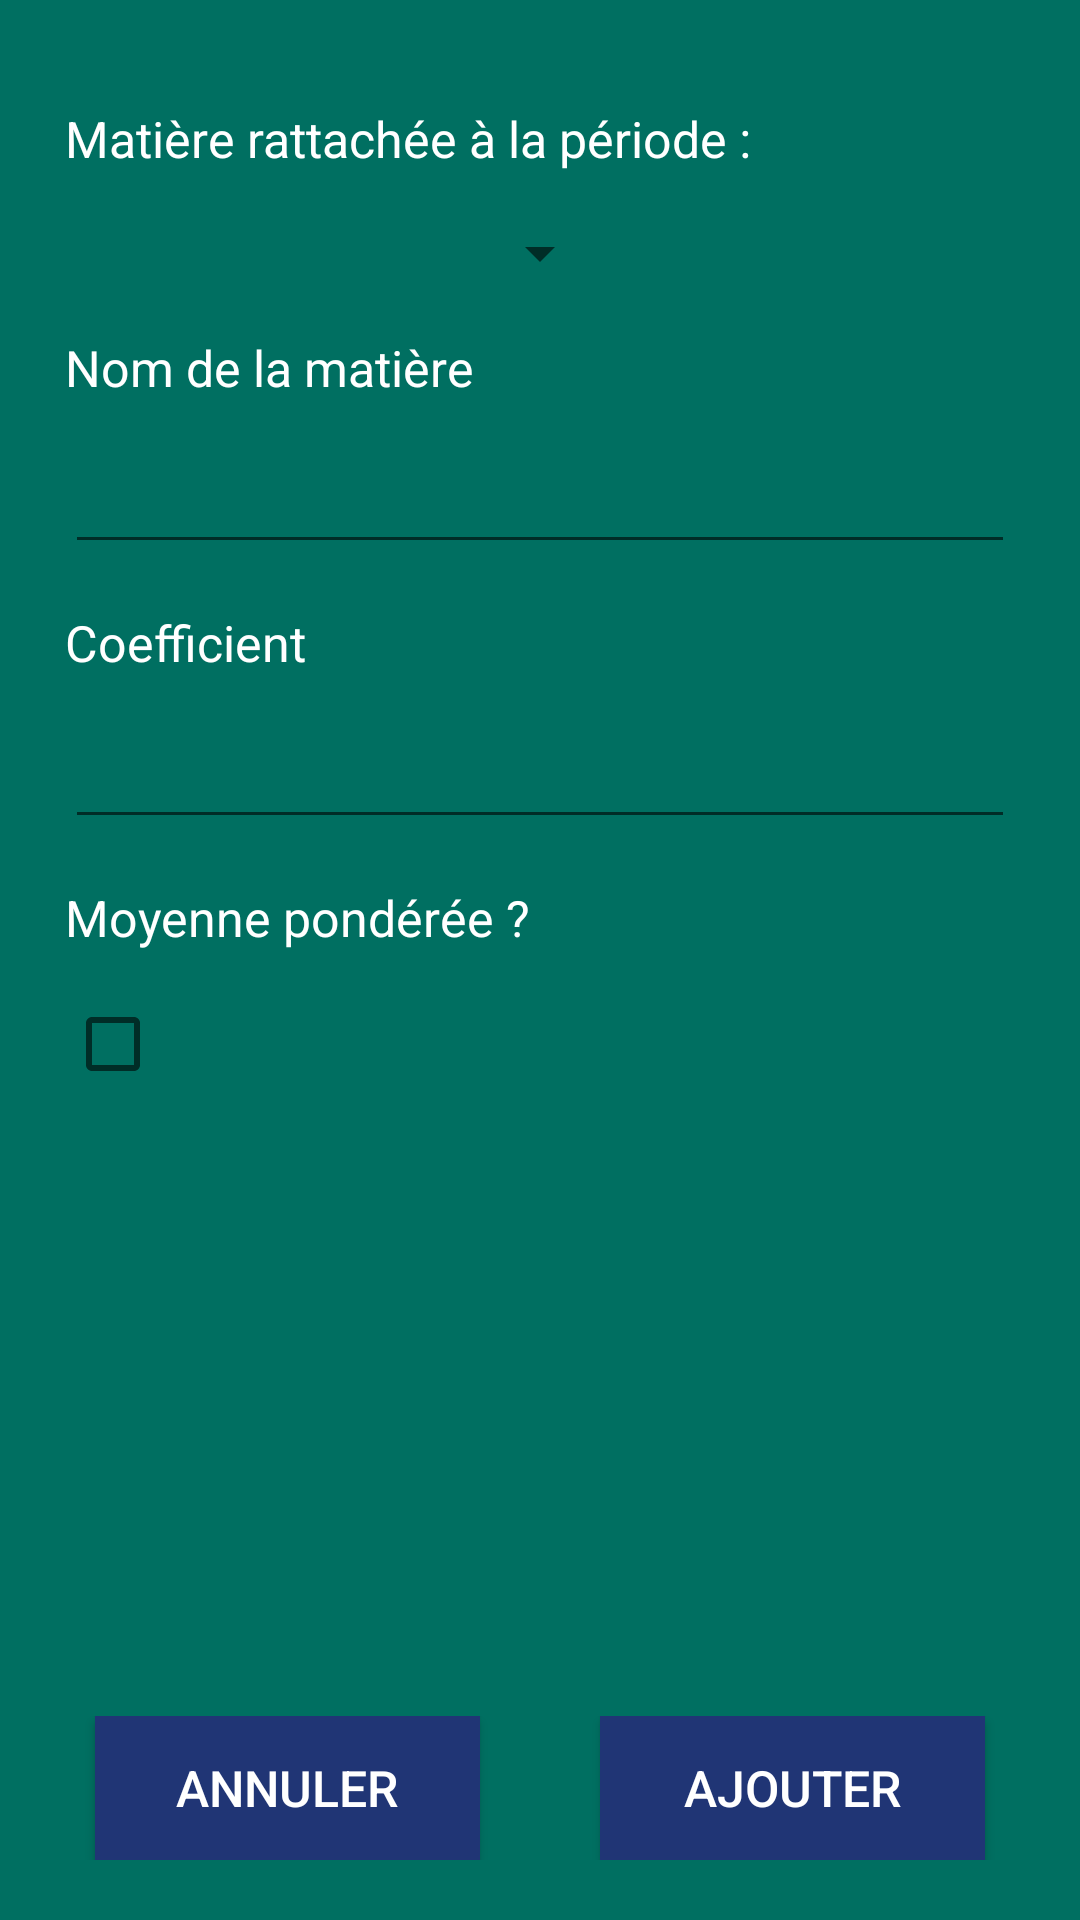

Android layout source for this screen:
<!-- AndroidManifest.xml: application theme AppTheme -->
<!-- res/layout/activity_ajout_matiere.xml -->
<?xml version="1.0" encoding="utf-8"?>
<androidx.constraintlayout.widget.ConstraintLayout xmlns:android="http://schemas.android.com/apk/res/android"
    xmlns:app="http://schemas.android.com/apk/res-auto"
    xmlns:tools="http://schemas.android.com/tools"
    android:layout_width="match_parent"
    android:layout_height="match_parent"
    android:background="@color/colorPrimary"
    android:paddingHorizontal="20px"
    android:paddingVertical="60px"
    tools:context=".activity.AjoutMatiereActivity">

    <TextView
        android:id="@+id/textPeriode"
        android:layout_width="0dp"
        android:layout_height="wrap_content"
        android:layout_margin="15dp"
        android:text="Matière rattachée à la période : "
        android:textAppearance="@style/Base.TextAppearance.AppCompat.Headline"
        app:layout_constraintEnd_toEndOf="parent"
        app:layout_constraintStart_toStartOf="parent"
        app:layout_constraintTop_toTopOf="parent" />

    <Spinner
        android:id="@+id/selectPeriode"
        android:layout_width="wrap_content"
        android:layout_height="wrap_content"
        android:layout_margin="15dp"
        android:popupBackground="#004B41"
        app:layout_constraintEnd_toEndOf="parent"
        app:layout_constraintStart_toStartOf="parent"
        app:layout_constraintTop_toBottomOf="@+id/textPeriode"/>

    <TextView
        android:id="@+id/textNom"
        android:layout_width="0dp"
        android:layout_height="wrap_content"
        android:layout_margin="15dp"
        android:text="Nom de la matière"
        android:textAppearance="@style/Base.TextAppearance.AppCompat.Headline"
        app:layout_constraintEnd_toEndOf="parent"
        app:layout_constraintStart_toStartOf="parent"
        app:layout_constraintTop_toBottomOf="@+id/selectPeriode"/>

    <EditText
        android:id="@+id/editNomMatiere"
        android:layout_width="0dp"
        android:layout_height="wrap_content"
        android:layout_margin="15dp"
        android:textColor="@color/colorText"
        app:layout_constraintEnd_toEndOf="parent"
        app:layout_constraintStart_toStartOf="parent"
        app:layout_constraintTop_toBottomOf="@+id/textNom" />

    <TextView
        android:id="@+id/textCoef"
        android:layout_width="0dp"
        android:layout_height="wrap_content"
        android:layout_margin="15dp"
        android:text="Coefficient"
        android:textAppearance="@style/Base.TextAppearance.AppCompat.Headline"
        app:layout_constraintEnd_toEndOf="parent"
        app:layout_constraintStart_toStartOf="parent"
        app:layout_constraintTop_toBottomOf="@+id/editNomMatiere"/>

    <EditText
        android:id="@+id/editCoefMatiere"
        android:layout_width="0dp"
        android:layout_height="wrap_content"
        android:layout_margin="15dp"
        android:textColor="@color/colorText"
        app:layout_constraintEnd_toEndOf="parent"
        app:layout_constraintStart_toStartOf="parent"
        app:layout_constraintTop_toBottomOf="@+id/textCoef"
        android:inputType="numberDecimal"/>

    <TextView
        android:id="@+id/textMoyPond"
        android:layout_width="0dp"
        android:layout_height="wrap_content"
        android:layout_margin="15dp"
        android:text="Moyenne pondérée ?"
        android:textAppearance="@style/Base.TextAppearance.AppCompat.Headline"
        app:layout_constraintEnd_toEndOf="parent"
        app:layout_constraintStart_toStartOf="parent"
        app:layout_constraintTop_toBottomOf="@+id/editCoefMatiere"/>

    <CheckBox
        android:id="@+id/editMoyPond"
        android:layout_width="0dp"
        android:layout_height="wrap_content"
        android:layout_margin="15dp"
        android:textColor="@color/colorText"
        app:layout_constraintEnd_toEndOf="parent"
        app:layout_constraintStart_toStartOf="parent"
        app:layout_constraintTop_toBottomOf="@+id/textMoyPond" />

    <LinearLayout
        android:id="@+id/linearLayout"
        android:layout_width="0dp"
        android:layout_height="wrap_content"
        android:layout_marginStart="5dp"
        android:layout_marginLeft="5dp"
        android:layout_marginEnd="5dp"
        android:layout_marginRight="5dp"
        android:gravity="center"
        android:orientation="horizontal"
        app:layout_constraintBottom_toBottomOf="parent"
        app:layout_constraintEnd_toEndOf="parent"
        app:layout_constraintStart_toStartOf="parent">

        <Button
            android:id="@+id/bouton_annuler"
            android:layout_width="wrap_content"
            android:layout_height="wrap_content"
            android:layout_marginHorizontal="20dp"
            android:layout_weight="1"
            android:background="#203575"
            android:text="Annuler" />

        <Button
            android:id="@+id/bouton_val_ajouter"
            android:layout_width="wrap_content"
            android:layout_height="wrap_content"
            android:layout_marginHorizontal="20dp"
            android:layout_weight="1"
            android:background="#203575"
            android:text="Ajouter" />
    </LinearLayout>

</androidx.constraintlayout.widget.ConstraintLayout>
<!-- resources referenced by this layout -->
<resources>
  <color name="colorPrimary">#006F61</color>
  <color name="colorText">#FFFFFF</color>
  <style name="AppTheme" parent="Theme.AppCompat.Light.NoActionBar">
          
          <item name="android:textSize">50px</item>
          <item name="colorPrimary">@color/colorPrimary</item>
          <item name="colorPrimaryDark">@color/colorPrimaryDark</item>
          <item name="colorAccent">@color/colorPrimaryDark</item>
          <item name="android:textColor">@color/colorText</item>
          <item name="android:itemBackground">@color/colorPrimaryDark</item>
      </style>
  <color name="colorPrimaryDark">#00574B</color>
</resources>
